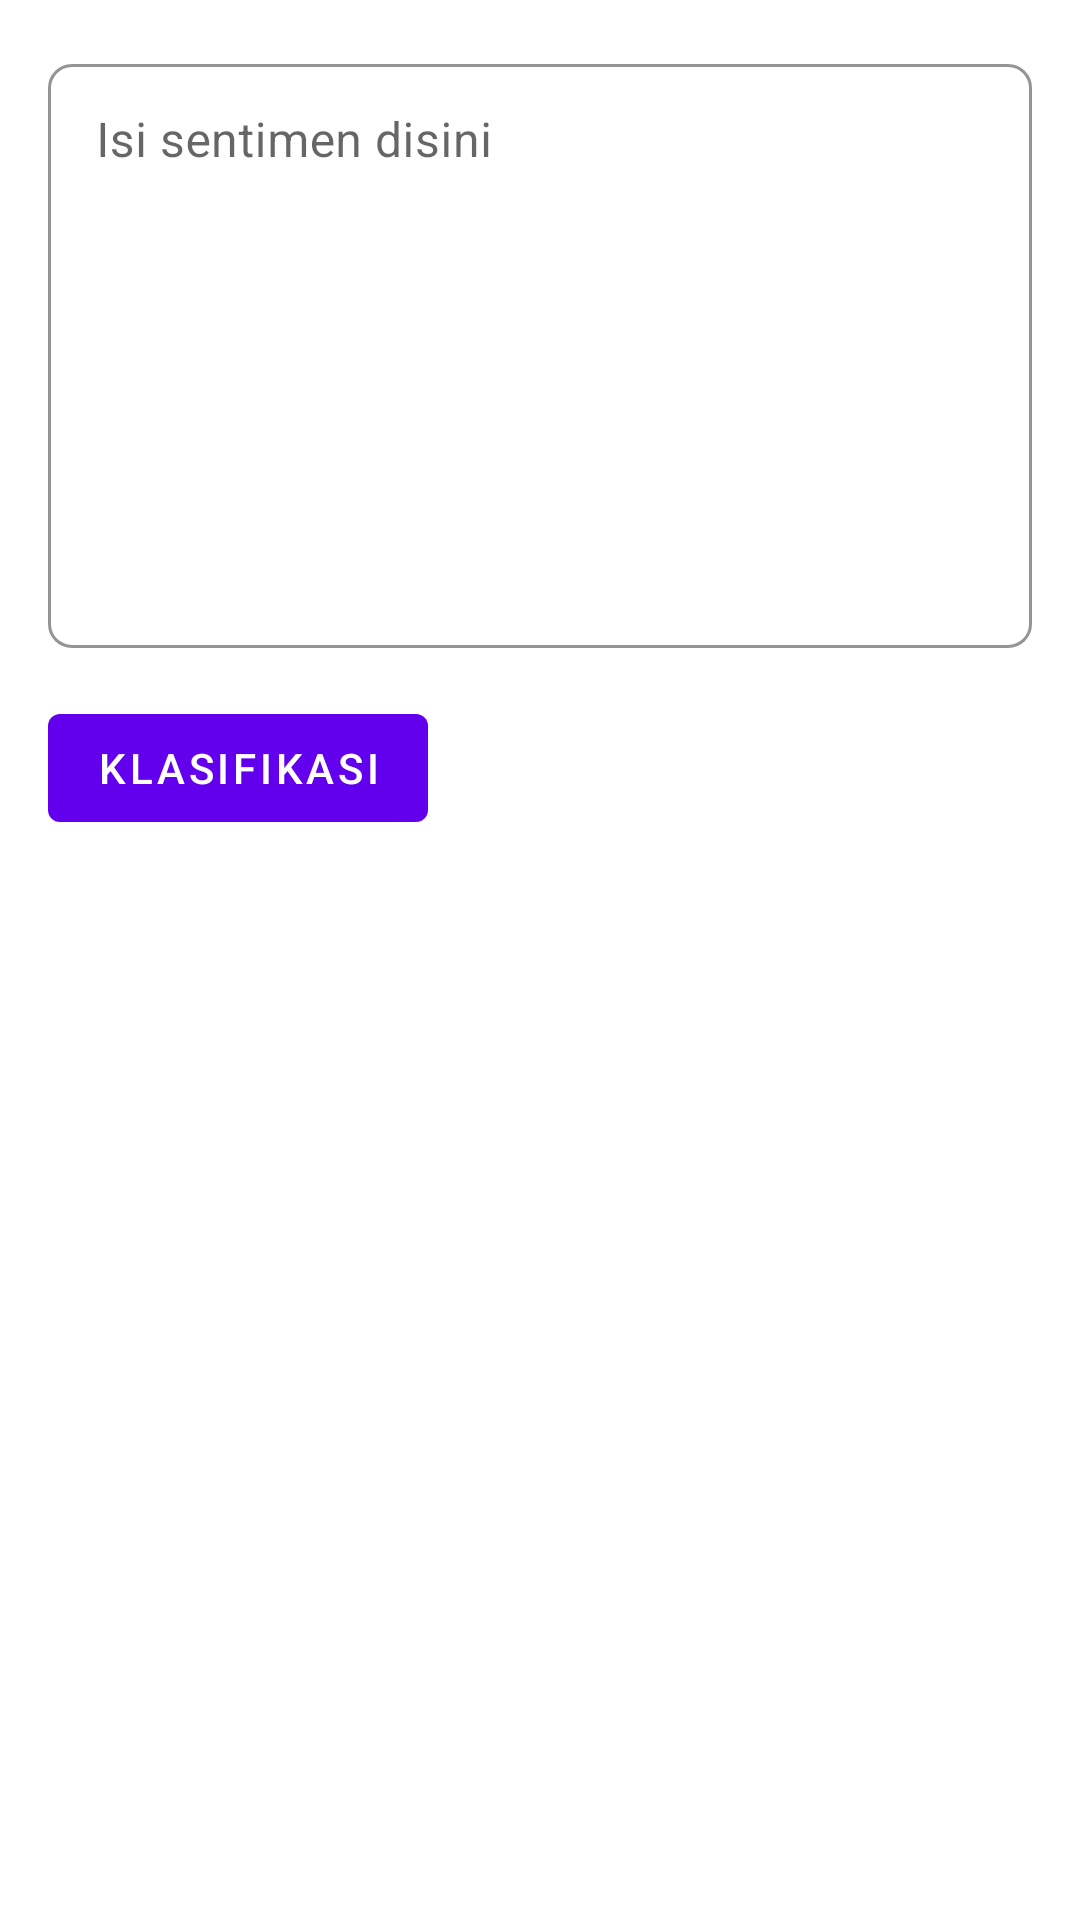

This screen was rendered from an Android layout file. Write that file and the resources it references.
<!-- AndroidManifest.xml: application theme Theme.SentimentAnalysisCNN -->
<!-- res/layout/fragment_sentence.xml -->
<?xml version="1.0" encoding="utf-8"?>

<androidx.constraintlayout.widget.ConstraintLayout xmlns:android="http://schemas.android.com/apk/res/android"
    xmlns:app="http://schemas.android.com/apk/res-auto"
    xmlns:tools="http://schemas.android.com/tools"
    android:layout_width="match_parent"
    android:layout_height="match_parent"
    tools:context=".ui.SentenceFragment">

    <com.google.android.material.textfield.TextInputLayout
        android:id="@+id/input_container"
        android:layout_width="match_parent"
        android:layout_height="200dp"
        android:layout_marginHorizontal="16dp"
        android:layout_marginTop="16dp"
        app:boxBackgroundColor="?attr/colorSurface"
        app:boxBackgroundMode="outline"
        app:boxCornerRadiusBottomEnd="8dp"
        app:boxCornerRadiusBottomStart="8dp"
        app:boxCornerRadiusTopEnd="8dp"
        app:boxCornerRadiusTopStart="8dp"
        app:layout_constraintEnd_toEndOf="parent"
        app:layout_constraintStart_toStartOf="parent"
        app:layout_constraintTop_toTopOf="parent">

        <com.google.android.material.textfield.TextInputEditText
            android:id="@+id/input_et"
            android:layout_width="match_parent"
            android:layout_height="match_parent"
            android:gravity="top"
            android:hint="@string/et_sentiment_hint"
            android:inputType="text|textAutoComplete|textAutoCorrect|textMultiLine"
            android:padding="16dp" />

    </com.google.android.material.textfield.TextInputLayout>

    <com.google.android.material.button.MaterialButton
        android:id="@+id/btn_classify"
        android:layout_width="wrap_content"
        android:layout_height="wrap_content"
        android:layout_marginTop="16dp"
        android:text="@string/klasifikasi"
        app:layout_constraintStart_toStartOf="@+id/input_container"
        app:layout_constraintTop_toBottomOf="@+id/input_container" />

    <com.google.android.material.textview.MaterialTextView
        android:id="@+id/inference_time"
        style="?attr/textAppearanceHeadline4"
        android:layout_width="wrap_content"
        android:layout_height="wrap_content"
        android:layout_marginTop="16dp"
        android:textColor="?attr/colorOnSurface"
        android:textStyle="bold"
        app:layout_constraintStart_toStartOf="@+id/btn_classify"
        app:layout_constraintTop_toBottomOf="@+id/btn_classify"
        tools:text="10ms" />

    <androidx.recyclerview.widget.RecyclerView
        android:id="@+id/rv_classification_result"
        android:layout_width="0dp"
        android:layout_height="wrap_content"
        android:layout_marginTop="8dp"
        app:layout_constraintEnd_toEndOf="@+id/input_container"
        app:layout_constraintStart_toStartOf="@+id/inference_time"
        app:layout_constraintTop_toBottomOf="@+id/inference_time"
        tools:itemCount="2"
        tools:listitem="@layout/item_prediction_result">

    </androidx.recyclerview.widget.RecyclerView>

</androidx.constraintlayout.widget.ConstraintLayout>
<!-- res/layout/item_prediction_result.xml (included above) -->
<?xml version="1.0" encoding="utf-8"?>

<com.google.android.material.card.MaterialCardView xmlns:android="http://schemas.android.com/apk/res/android"
    xmlns:app="http://schemas.android.com/apk/res-auto"
    xmlns:tools="http://schemas.android.com/tools"
    android:layout_width="match_parent"
    android:layout_height="wrap_content"
    android:layout_margin="8dp"
    app:cardCornerRadius="16dp"
    app:cardElevation="4dp">

    <androidx.constraintlayout.widget.ConstraintLayout
        android:layout_width="match_parent"
        android:layout_height="wrap_content"
        android:padding="16dp">

        <com.google.android.material.textview.MaterialTextView
            android:id="@+id/prediction_result"
            style="?attr/textAppearanceHeadline5"
            android:layout_width="wrap_content"
            android:layout_height="wrap_content"
            android:layout_marginStart="16dp"
            android:layout_marginTop="16dp"
            android:layout_marginBottom="16dp"
            android:textColor="?attr/colorOnSurface"
            android:textIsSelectable="true"
            android:textStyle="bold"
            app:layout_constraintBottom_toBottomOf="parent"
            app:layout_constraintStart_toStartOf="parent"
            app:layout_constraintTop_toTopOf="parent"
            tools:text="Positive: 0.89" />

    </androidx.constraintlayout.widget.ConstraintLayout>

</com.google.android.material.card.MaterialCardView>
<!-- resources referenced by this layout -->
<resources>
  <string name="et_sentiment_hint">Isi sentimen disini</string>
  <string name="klasifikasi">Klasifikasi</string>
  <style name="Theme.SentimentAnalysisCNN" parent="Theme.MaterialComponents.DayNight.NoActionBar">
          
          <item name="colorPrimary">@color/purple_500</item>
          <item name="colorPrimaryVariant">@color/purple_700</item>
          <item name="colorOnPrimary">@color/white</item>
          
          <item name="colorSecondary">@color/teal_200</item>
          <item name="colorSecondaryVariant">@color/teal_700</item>
          <item name="colorOnSecondary">@color/black</item>
          
          <item name="android:statusBarColor">?attr/colorPrimaryVariant</item>
          
      </style>
  <!-- not gathered from this repository: default colours our renderer supplied (Android Studio template values) -->
  <color name="purple_500">#FF6200EE</color>
  <color name="purple_700">#FF3700B3</color>
  <color name="teal_200">#FF03DAC5</color>
  <color name="teal_700">#FF018786</color>
  <color name="black">#FF000000</color>
  <color name="white">#FFFFFFFF</color>
</resources>
